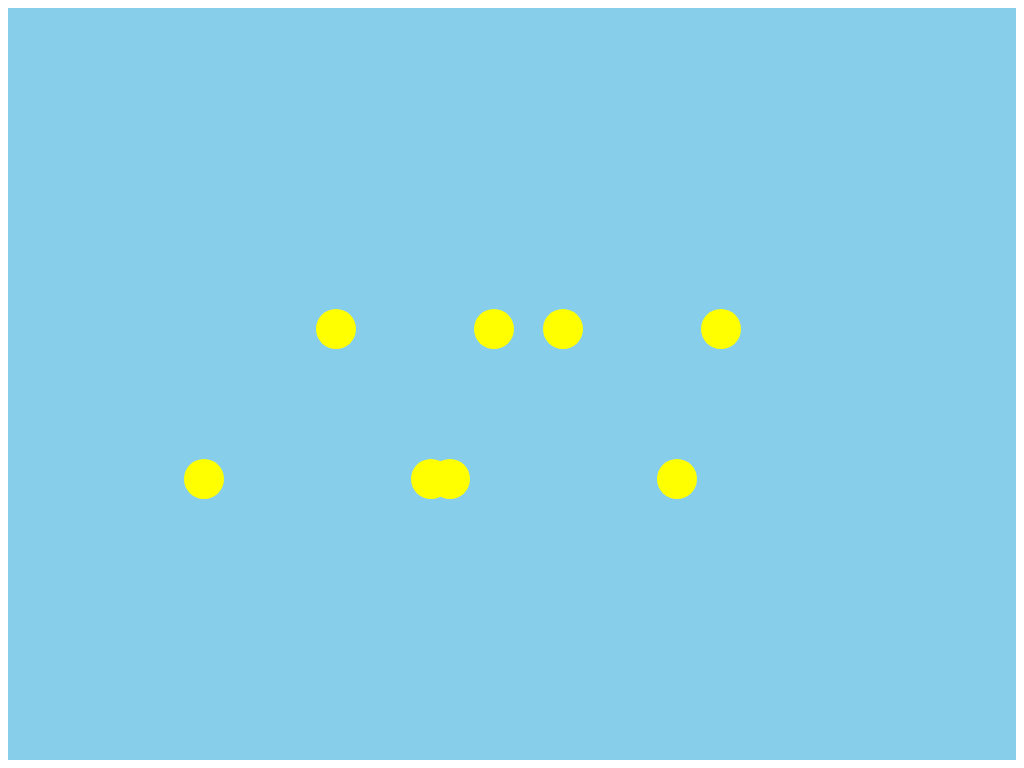

Here is a drawing made with CSS. Write the source that renders it.

<!-- file: moving-sun-spiral.html -->
<head>
    <link rel="stylesheet" type="text/css" href="moving-sun-spiral.css">
</head>
<body>
    <div class="container">		
        <div class="sun rotating-sun1">
		</div>
        <div class="sun rotating-sun2">
		</div>
        <div class="sun rotating-sun3">
		</div>
        <div class="sun rotating-sun4">
		</div>	
        <div class="sun rotating-sun5">
		</div>
        <div class="sun rotating-sun6">
		</div>
        <div class="sun rotating-sun7">
		</div>
        <div class="sun rotating-sun8">
		</div>
        <div class="thing">
		</div>
    </div>
</body>

/* file: moving-sun-spiral.css */
.body{
    margin: 0px ;
}

.sun{
	border-radius:100%;
	position:relative;
	display:inline-block;
	width:40px;
	height:40px;
	background-color:yellow;
}

.rotating-sun1{
	top:60%;
	left:40%;
	
	animation:sunrise-rotation infinite linear;
	animation-duration:5s;
	animation-delay:.1s;
}

.rotating-sun2{
	top:60%;
	left:60%;
	
	animation:sunrise-rotation infinite linear;
	animation-duration:5s;
	animation-delay:.1s;
}

.rotating-sun3{
	top:40%;
	left:60%;
	
	animation:sunrise-rotation infinite linear;
	animation-duration:5s;
	animation-delay:.1s;
}

.rotating-sun4{
	top:40%;
	left:40%;
	
	animation:sunrise-rotation infinite linear;
	animation-duration:5s;
	animation-delay:.1s;
}

.rotating-sun5{
	top:60%;
	left:0%;
	
	animation:sunrise-back-rotation infinite linear;
	animation-duration:5s;
	animation-delay:.1s;
}

.rotating-sun6{
	top:60%;
	left:20%;
	
	animation:sunrise-back-rotation infinite linear;
	animation-duration:5s;
	animation-delay:.1s;
}

.rotating-sun7{
	top:40%;
	left:20%;
	
	animation:sunrise-back-rotation infinite linear;
	animation-duration:5s;
	animation-delay:.1s;
}

.rotating-sun8{
	top:40%;
	left:0%;
	
	animation:sunrise-back-rotation infinite linear;
	animation-duration:5s;
	animation-delay:.1s;
}

.container{
    width: 100%;
    height: 100%;
    background-color: skyblue;
}

.ground{
    position: absolute;
    bottom: 0;
    width: 100%;
    background-color: green;
    height: 50px;
}

@keyframes sunrise-rotation{
	0%{
		transform:rotate(0deg) translate(0px);
		background-color: red;
	}
	10%{
		transform:rotate(360deg) translate(-60px);
		background-color: orange;
	}
	10.1%{
		transform:rotate(0deg) translate(-60px);
		background-color: orange;
	}
	20%{
		transform:rotate(360deg) translate(-120px);
		background-color: yellow;
	}
	20.1%{
		transform:rotate(0deg) translate(-120px);
		background-color: yellow;
	}
	30%{
		transform:rotate(360deg) translate(-180px);
		background-color: green;
	}
	30.1%{
		transform:rotate(0deg) translate(-180px);
		background-color: green;
	}
	40%{
		transform:rotate(360deg) translate(-240px);
		background-color: blue;
	}
	40.1%{
		transform:rotate(0deg) translate(-240px);
		background-color: blue;
	}
	50%{
		transform:rotate(360deg) translate(-300px);
		background-color: indigo;
	}
	50.1%{
		transform:rotate(0deg) translate(-300px);
		background-color: indigo;
	}
	60%{
		transform:rotate(-360deg) translate(-240px);
		background-color: blue;
	}
	60.1%{
		transform:rotate(0deg) translate(-240px);
		background-color: blue;
	}
	70%{
		transform:rotate(-360deg) translate(-180px);
		background-color: green;
	}
	70.1%{
		transform:rotate(0deg) translate(-180px);
		background-color: green;
	}
	80%{
		transform:rotate(-360deg) translate(-120px);
		background-color: yellow;
	}
	80.1%{
		transform:rotate(0deg) translate(-120px);
		background-color: yellow;
	}
	90%{
		transform:rotate(-360deg) translate(-60px);
		background-color: orange;
	}
	90.1%{
		transform:rotate(0deg) translate(-60px);
		background-color: orange;
	}
	100%{
		transform:rotate(-360deg) translate(0px);
		background-color: red;
	}
}

@keyframes sunrise-back-rotation{
	0%{
		transform:rotate(0deg) translate(0px);
		background-color: red;
	}
	10%{
		transform:rotate(-360deg) translate(-60px);
		background-color: orange;
	}
	10.1%{
		transform:rotate(0deg) translate(-60px);
		background-color: orange;
	}
	20%{
		transform:rotate(-360deg) translate(-120px);
		background-color: yellow;
	}
	20.1%{
		transform:rotate(0deg) translate(-120px);
		background-color: yellow;
	}
	30%{
		transform:rotate(-360deg) translate(-180px);
		background-color: green;
	}
	30.1%{
		transform:rotate(0deg) translate(-180px);
		background-color: green;
	}
	40%{
		transform:rotate(-360deg) translate(-240px);
		background-color: blue;
	}
	40.1%{
		transform:rotate(0deg) translate(-240px);
		background-color: blue;
	}
	50%{
		transform:rotate(-360deg) translate(-300px);
		background-color: indigo;
	}
	50.1%{
		transform:rotate(0deg) translate(-300px);
		background-color: indigo;
	}
	60%{
		transform:rotate(360deg) translate(-240px);
		background-color: blue;
	}
	60.1%{
		transform:rotate(0deg) translate(-240px);
		background-color: blue;
	}
	70%{
		transform:rotate(360deg) translate(-180px);
		background-color: green;
	}
	70.1%{
		transform:rotate(0deg) translate(-180px);
		background-color: green;
	}
	80%{
		transform:rotate(360deg) translate(-120px);
		background-color: yellow;
	}
	80.1%{
		transform:rotate(0deg) translate(-120px);
		background-color: yellow;
	}
	90%{
		transform:rotate(360deg) translate(-60px);
		background-color: orange;
	}
	90.1%{
		transform:rotate(0deg) translate(-60px);
		background-color: orange;
	}
	100%{
		transform:rotate(360deg) translate(0px);
		background-color: red;
	}
}

/* https://codepen.io/Kseso/pen/fClFd */
.thing {
  position: absolute;
  right: -1em;
  top: -1px;
  width: 1em;
  height: 1em;
  font-size: 0.8em;
  border-top: 1px solid #666690;
  border-left: 1px solid #666690;
  border-radius: 100% 0 0 0;
  -moz-transform: rotate(90deg);
  -webkit-transform: rotate(90deg);
  -o-transform: rotate(90deg);
  -ms-transform: rotate(90deg);
  transform: rotate(90deg);
  box-sizing: border-box;
}